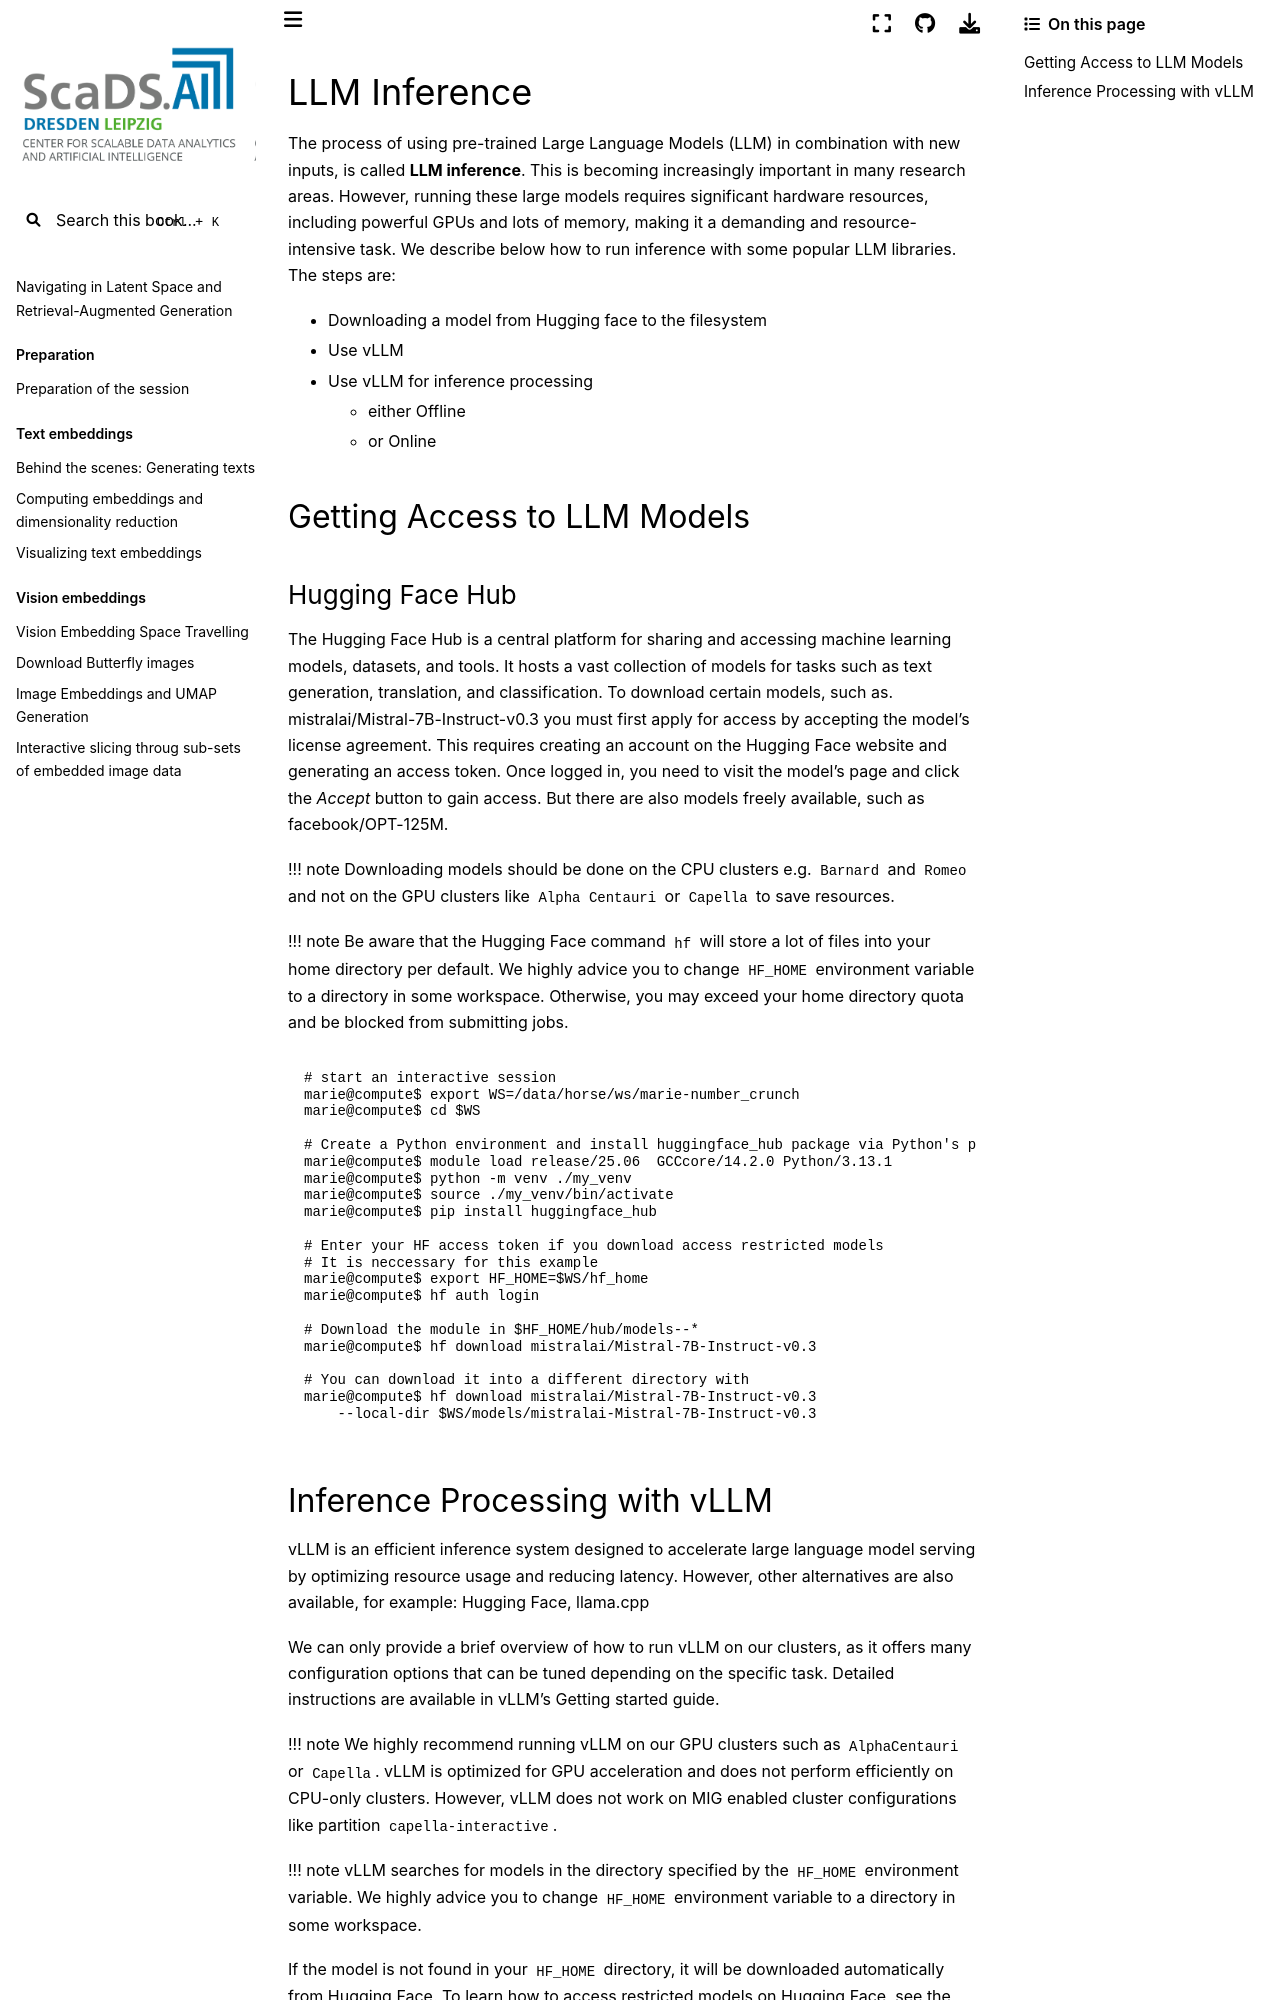

repository: ScaDS/rag-2026 · page: 04_rag_advanced/hpc-compendium/doc.zih.tu-dresden.de/docs/software/llm_inference.html · generator: jekyll

# LLM Inference

The process of using pre-trained Large Language Models (LLM) in combination with new inputs,
is called **LLM inference**.
This is becoming increasingly important in many research areas.
However, running these large models requires significant hardware resources, including powerful
GPUs and lots of memory, making it a demanding and resource-intensive task.
We describe below how to run inference with some popular LLM libraries.
The steps are:

* [Downloading a model from Hugging face to the filesystem](#getting-access-to-llm-models)
* [Use vLLM](#inference-processing-with-vllm)
* Use vLLM for inference processing
  * either [Offline](#offline-processing)
  * or [Online](#online-server)

## Getting Access to LLM Models

### Hugging Face Hub

The [Hugging Face Hub](https://huggingface.co) is a central platform for sharing and accessing
machine learning models, datasets, and tools.
It hosts a vast collection of models for tasks such as text generation, translation, and classification.
To download certain models, such as.
[mistralai/Mistral-7B-Instruct-v0.3](https://huggingface.co/mistralai/Mistral-7B-Instruct-v0.3)
you must first apply for access by accepting the model's license agreement.
This requires creating an account on the Hugging Face website and generating an access token.
Once logged in, you need to visit the model’s page and click the *Accept* button to gain access.
But there are also models freely available, such as
[facebook/OPT-125M](https://huggingface.co/facebook/opt-125m).

!!! note
    Downloading models should be done on the CPU clusters e.g. `Barnard` and `Romeo` and not on the
    GPU clusters like `Alpha Centauri` or `Capella` to save resources.

!!! note
    Be aware that the Hugging Face command `hf` will store a lot of files into your home directory
    per default.
    We highly advice you to change `HF_HOME` environment variable to a directory in some
    [workspace](../data_lifecycle/workspaces.md).
    Otherwise, you may exceed your home directory quota and be blocked from submitting jobs.

```console
# start an interactive session
marie@compute$ export WS=/data/horse/ws/marie-number_crunch
marie@compute$ cd $WS

# Create a Python environment and install huggingface_hub package via Python's pip
marie@compute$ module load release/25.06  GCCcore/14.2.0 Python/3.13.1
marie@compute$ python -m venv ./my_venv
marie@compute$ source ./my_venv/bin/activate
marie@compute$ pip install huggingface_hub

# Enter your HF access token if you download access restricted models
# It is neccessary for this example
marie@compute$ export HF_HOME=$WS/hf_home
marie@compute$ hf auth login

# Download the module in $HF_HOME/hub/models--*
marie@compute$ hf download mistralai/Mistral-7B-Instruct-v0.3

# You can download it into a different directory with
marie@compute$ hf download mistralai/Mistral-7B-Instruct-v0.3
    --local-dir $WS/models/mistralai-Mistral-7B-Instruct-v0.3
```

## Inference Processing with vLLM

[vLLM](https://github.com/vllm-project/vllm) is an efficient inference system designed
to accelerate large language model serving by optimizing resource usage and reducing latency.
However, other alternatives are also available, for example: Hugging Face, llama.cpp

We can only provide a brief overview of how to run vLLM on our clusters, as it offers many
configuration options that can be tuned depending on the specific task. Detailed instructions
are available in vLLM’s
[Getting started guide](https://docs.vllm.ai/en/stable/getting_started/quickstart.html).

!!! note
    We highly recommend running vLLM on our GPU clusters such as `AlphaCentauri` or `Capella`.
    vLLM is optimized for GPU acceleration and does not perform efficiently on CPU-only clusters.
    However, vLLM does not work on MIG enabled cluster configurations like partition `capella-interactive`.

!!! note
    vLLM searches for models in the directory specified by the `HF_HOME` environment variable.
    We highly advice you to change `HF_HOME` environment variable to a directory in some workspace.

If the model is not found in your `HF_HOME` directory, it will be downloaded automatically from
Hugging Face.
To learn how to access restricted models on Hugging Face, see
the [Hugging Face Hub](#hugging-face-hub) section.
